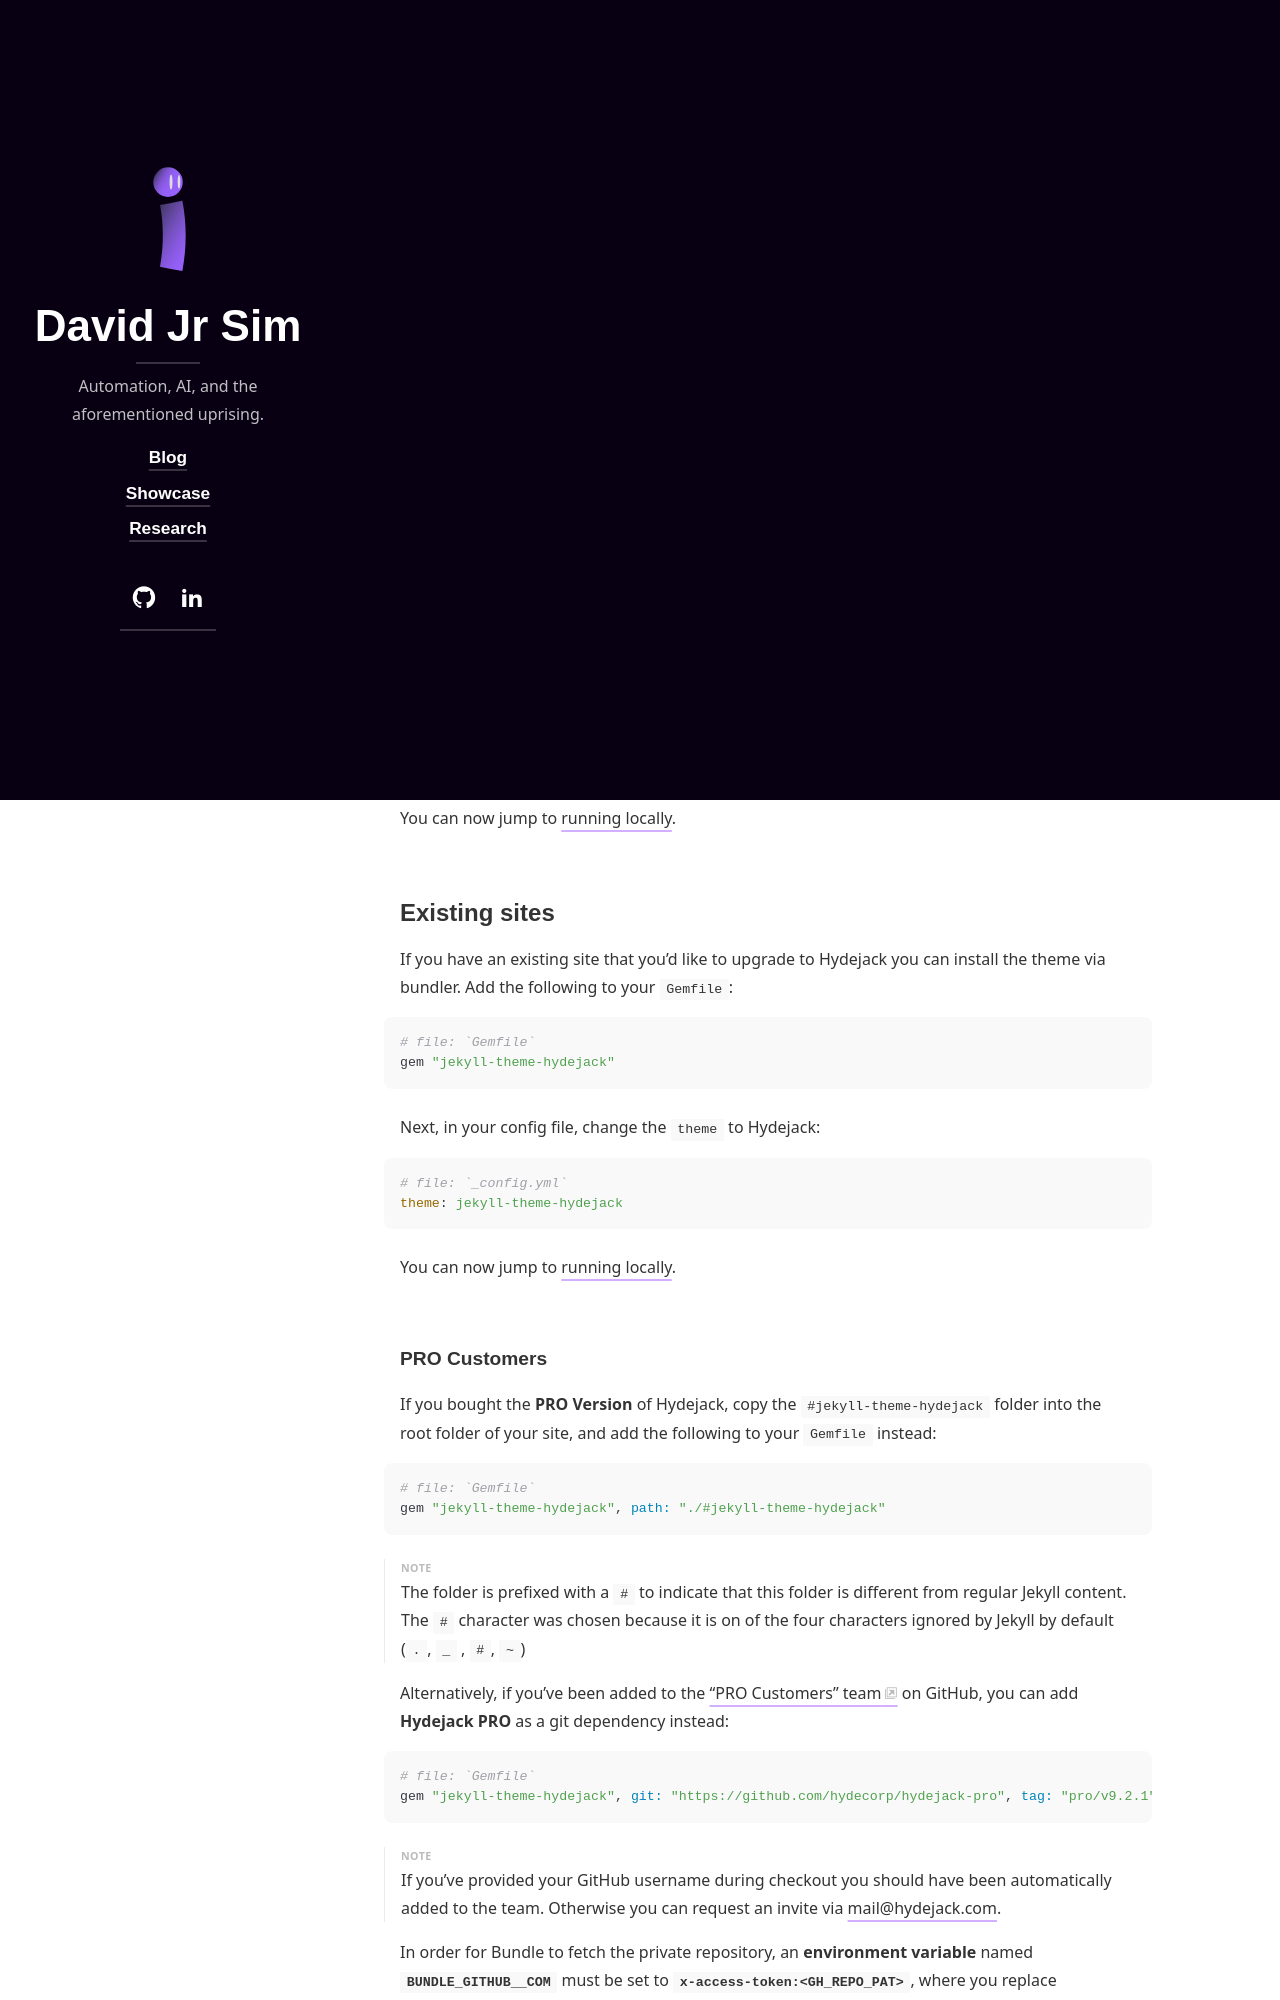

repository: dscpsyl/dscpsyl.github.io · page: docs/install/index.html · generator: jekyll

---
layout: page
title: Install
description: >
  How you install Hydejack depends on whether you start a new site,
  or change the theme of an existing site.
hide_description: true
sitemap: false
---

How you install Hydejack depends on whether you [start a new site](#new-sites), 
or change the theme of [an existing site](#existing-sites).

0. this unordered seed list will be replaced by toc as unordered list
{:toc}

## New sites
For new sites, the best way to get started with Hydejack is via the Starter Kit. 
It comes with a documented config file and example content that gets you started quickly.

If you have a GitHub account, fork the [Hydejack Starter Kit][hsc] repository. 
Otherwise [download the Starter Kit][src] and unzip the contents somewhere on your machine.

If you bought the __PRO Version__ of Hydejack, use the contents of the `starter-kit` folder instead.

You can now jump to [running locally](#running-locally).

[hsc]: https://github.com/hydecorp/hydejack-starter-kit
[src]: https://github.com/hydecorp/hydejack-starter-kit/archive/v9.2.1.zip
[nfy]: https://app.netlify.com/start/deploy?repository=https://github.com/hydecorp/hydejack-starter-kit
[dtn]: https://www.netlify.com/img/deploy/button.svg


## Existing sites
If you have an existing site that you'd like to upgrade to Hydejack you can install the theme via bundler.
Add the following to your `Gemfile`:

~~~ruby
# file: `Gemfile`
gem "jekyll-theme-hydejack"
~~~

Next, in your config file, change the `theme` to Hydejack:

~~~yml
# file: `_config.yml`
theme: jekyll-theme-hydejack
~~~

You can now jump to [running locally](#running-locally).
